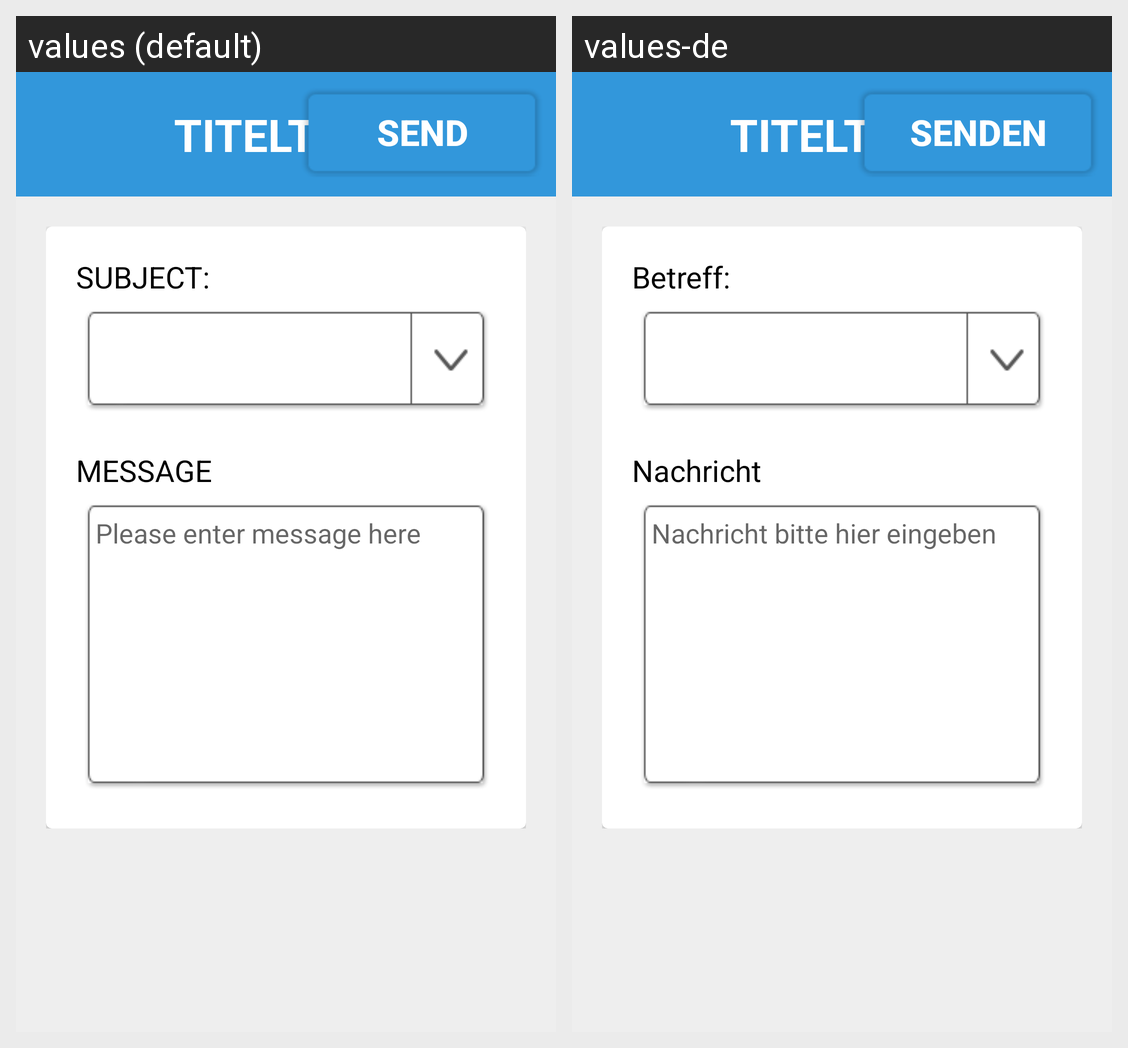

This grid shows one Android layout under two languages. Give, for every string resource on the screen, its name, the default text and each shown locale's text.
Android screen res/layout/settings_email_activity.xml rendered under 2 locales, left to right: values (default), values-de. Device: Nexus 5 (rendered at 1080×1920; each locale shown at half size, 540×960, under a caption strip naming it); theme android:Theme.Material.Light.NoActionBar.Fullscreen.
Strings drawn on this screen, with the default value and each locale's value (text and hints the layout hard-codes, and strings that could not be matched under every locale, appear in the picture but are not listed):

subject_
  values: SUBJECT:
  values-de: Betreff:

message
  values: MESSAGE
  values-de: Nachricht

please_enter_message_here
  values: Please enter message here
  values-de: Nachricht bitte hier eingeben

send
  values: Send
  values-de: Senden
